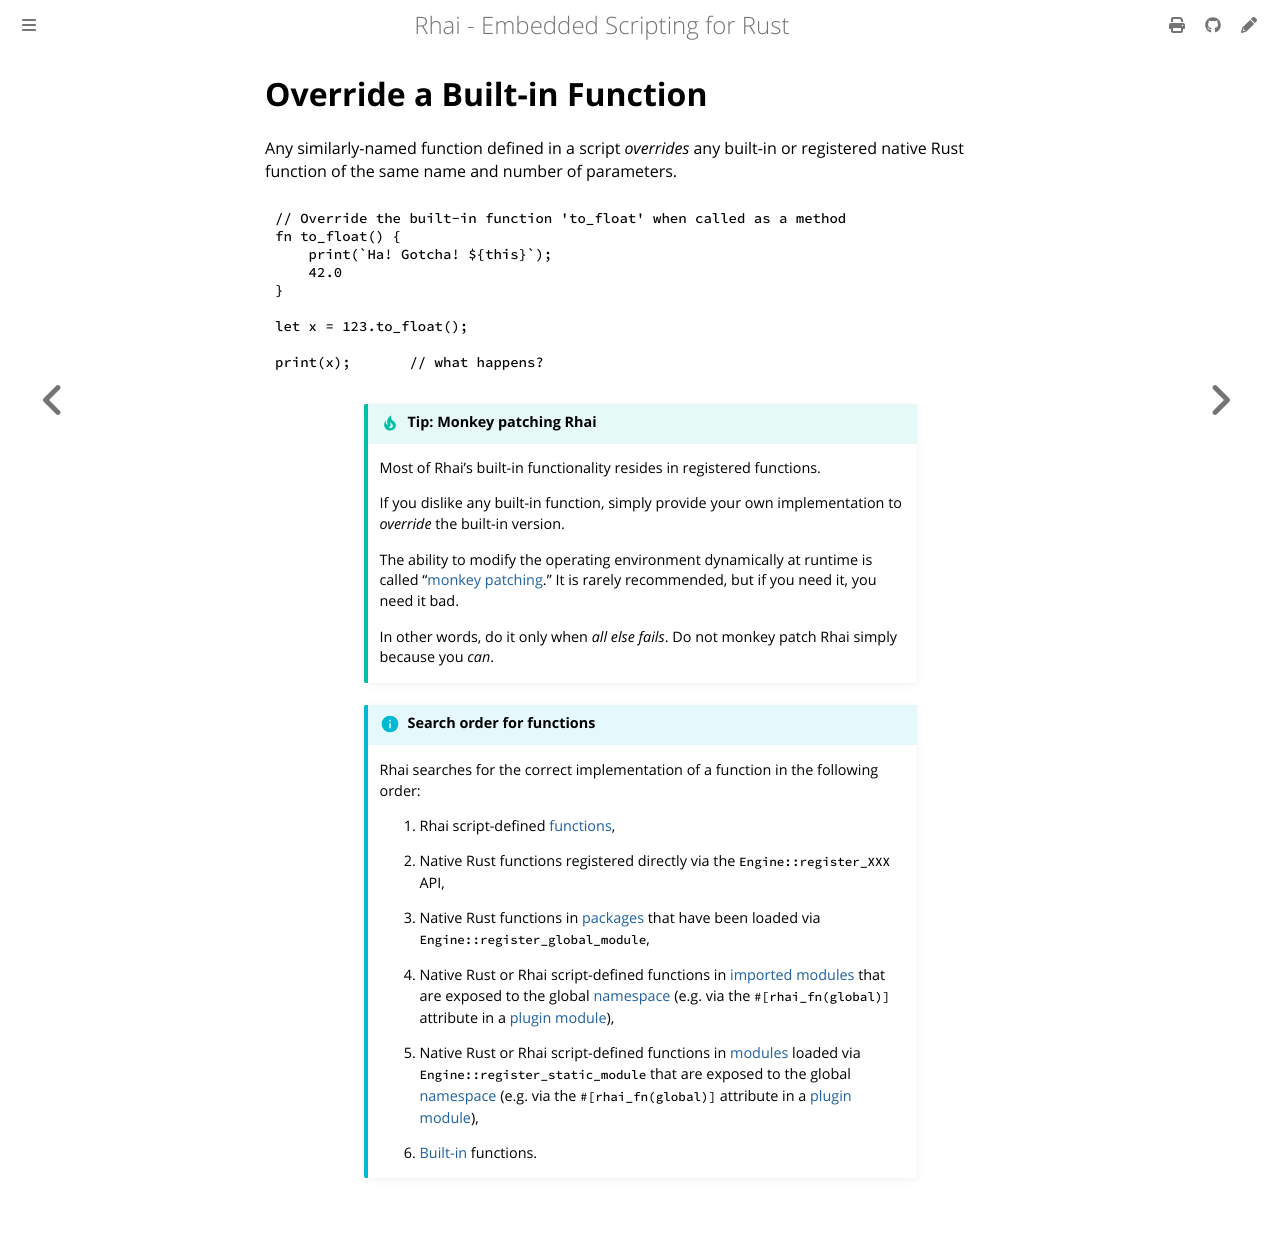

repository: rhaiscript/book · page: rust/override.html · generator: mdbook

Override a Built-in Function
============================

{{#include ../links.md}}

Any similarly-named function defined in a script _overrides_ any built-in or registered
native Rust function of the same name and number of parameters.

```js
// Override the built-in function 'to_float' when called as a method
fn to_float() {
    print(`Ha! Gotcha! ${this}`);
    42.0
}

let x = 123.to_float();

print(x);       // what happens?
```

```admonish tip.small "Tip: Monkey patching Rhai"

Most of Rhai's built-in functionality resides in registered functions.

If you dislike any built-in function, simply provide your own implementation to
_override_ the built-in version.

The ability to modify the operating environment dynamically at runtime is called
"[monkey patching](https://en.wikipedia.org/wiki/Monkey_patch)."
It is rarely recommended, but if you need it, you need it bad.

In other words, do it only when _all else fails_.  Do not monkey patch Rhai simply
because you _can_.
```

```admonish info.small "Search order for functions"

Rhai searches for the correct implementation of a function in the following order:

1. Rhai script-defined [functions],

2. Native Rust functions registered directly via the `Engine::register_XXX` API,

3. Native Rust functions in [packages] that have been loaded via `Engine::register_global_module`,

4. Native Rust or Rhai script-defined functions in [imported][`import`] [modules] that are exposed to
   the global [namespace][function namespace] (e.g. via the `#[rhai_fn(global)]` attribute in a
   [plugin module]),

5. Native Rust or Rhai script-defined functions in [modules] loaded via
   `Engine::register_static_module` that are exposed to the global [namespace][function namespace]
   (e.g. via the `#[rhai_fn(global)]` attribute in a [plugin module]),

6. [Built-in][built-in operators] functions.
```
